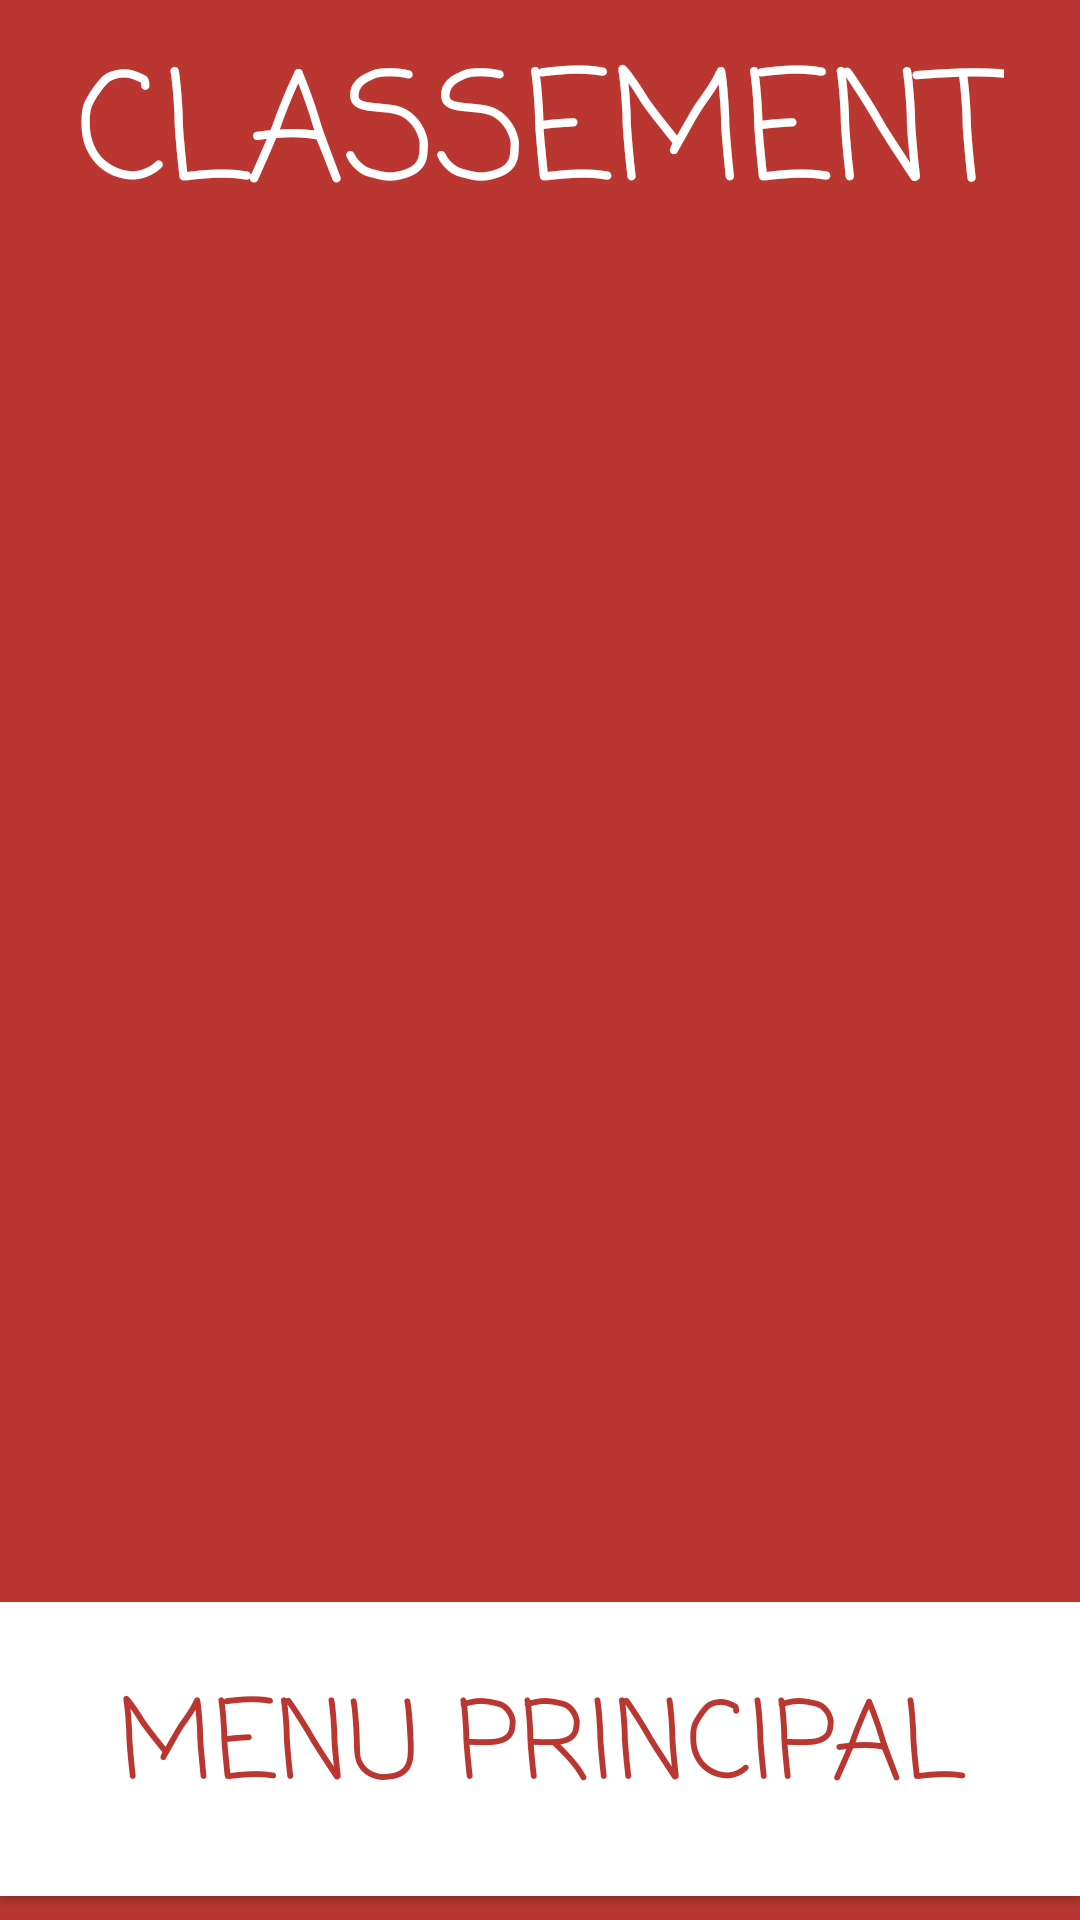

This screen was rendered from an Android layout file. Write that file and the resources it references.
<!-- AndroidManifest.xml: application theme AppTheme -->
<!-- res/layout/activity_classement.xml -->
<?xml version="1.0" encoding="utf-8"?>
<android.support.constraint.ConstraintLayout xmlns:android="http://schemas.android.com/apk/res/android"
    xmlns:app="http://schemas.android.com/apk/res-auto"
    xmlns:tools="http://schemas.android.com/tools"
    android:background="@color/Couleur1"
    android:id="@+id/layout_newmanche"
    android:layout_width="match_parent"
    android:layout_height="match_parent"
    tools:context=".Load_EndManche">

    <TextView
        android:id="@+id/textView6"
        android:layout_width="wrap_content"
        android:layout_height="wrap_content"
        android:layout_marginStart="8dp"
        android:layout_marginTop="8dp"
        android:layout_marginEnd="8dp"
        android:fontFamily="casual"
        android:text="CLASSEMENT"
        android:textAlignment="textStart"
        android:textAllCaps="true"
        android:textColor="@color/Couleur3"
        android:textSize="50sp"
        android:visibility="visible"
        app:layout_constraintEnd_toEndOf="parent"
        app:layout_constraintStart_toStartOf="parent"
        app:layout_constraintTop_toTopOf="parent" />

    <ListView
        android:id="@+id/classement"
        android:layout_width="match_parent"
        android:layout_height="354dp"
        android:layout_marginTop="8dp"
        android:divider="@color/Couleur3"
        android:dividerHeight="1dp"
        android:footerDividersEnabled="true"
        android:headerDividersEnabled="true"
        android:scrollbars="vertical"
        app:layout_constraintStart_toStartOf="parent"
        app:layout_constraintTop_toBottomOf="@+id/textView6" />

    <Button
        android:id="@+id/classement_button"
        style="@style/Widget.AppCompat.Button"
        android:layout_width="match_parent"

        android:layout_height="98dp"
        android:layout_marginBottom="8dp"
        android:background="@color/Couleur3"
        android:fontFamily="casual"
        android:lineSpacingExtra="0sp"
        android:padding="10dp"
        android:text="menu principal"
        android:textAllCaps="true"
        android:textColor="@color/Couleur1"
        android:textSize="36sp"
        android:typeface="monospace"
        app:layout_constraintBottom_toBottomOf="parent"
        tools:layout_editor_absoluteX="8dp" />

</android.support.constraint.ConstraintLayout>
<!-- resources referenced by this layout -->
<resources>
  <color name="Couleur1">#ba3731</color>
  <color name="Couleur3">#fff</color>
  <style name="AppTheme" parent="Theme.AppCompat.Light.NoActionBar">
          <item name="android:statusBarColor">@color/Couleur1</item>
        <item name="android:textColorHint">@color/Couleur3</item>
          <item name="colorControlNormal">@color/Couleur3</item>
          <item name="colorControlActivated">@color/Couleur3</item>
          <item name="colorControlHighlight">@color/Couleur3</item>
      </style>
</resources>
